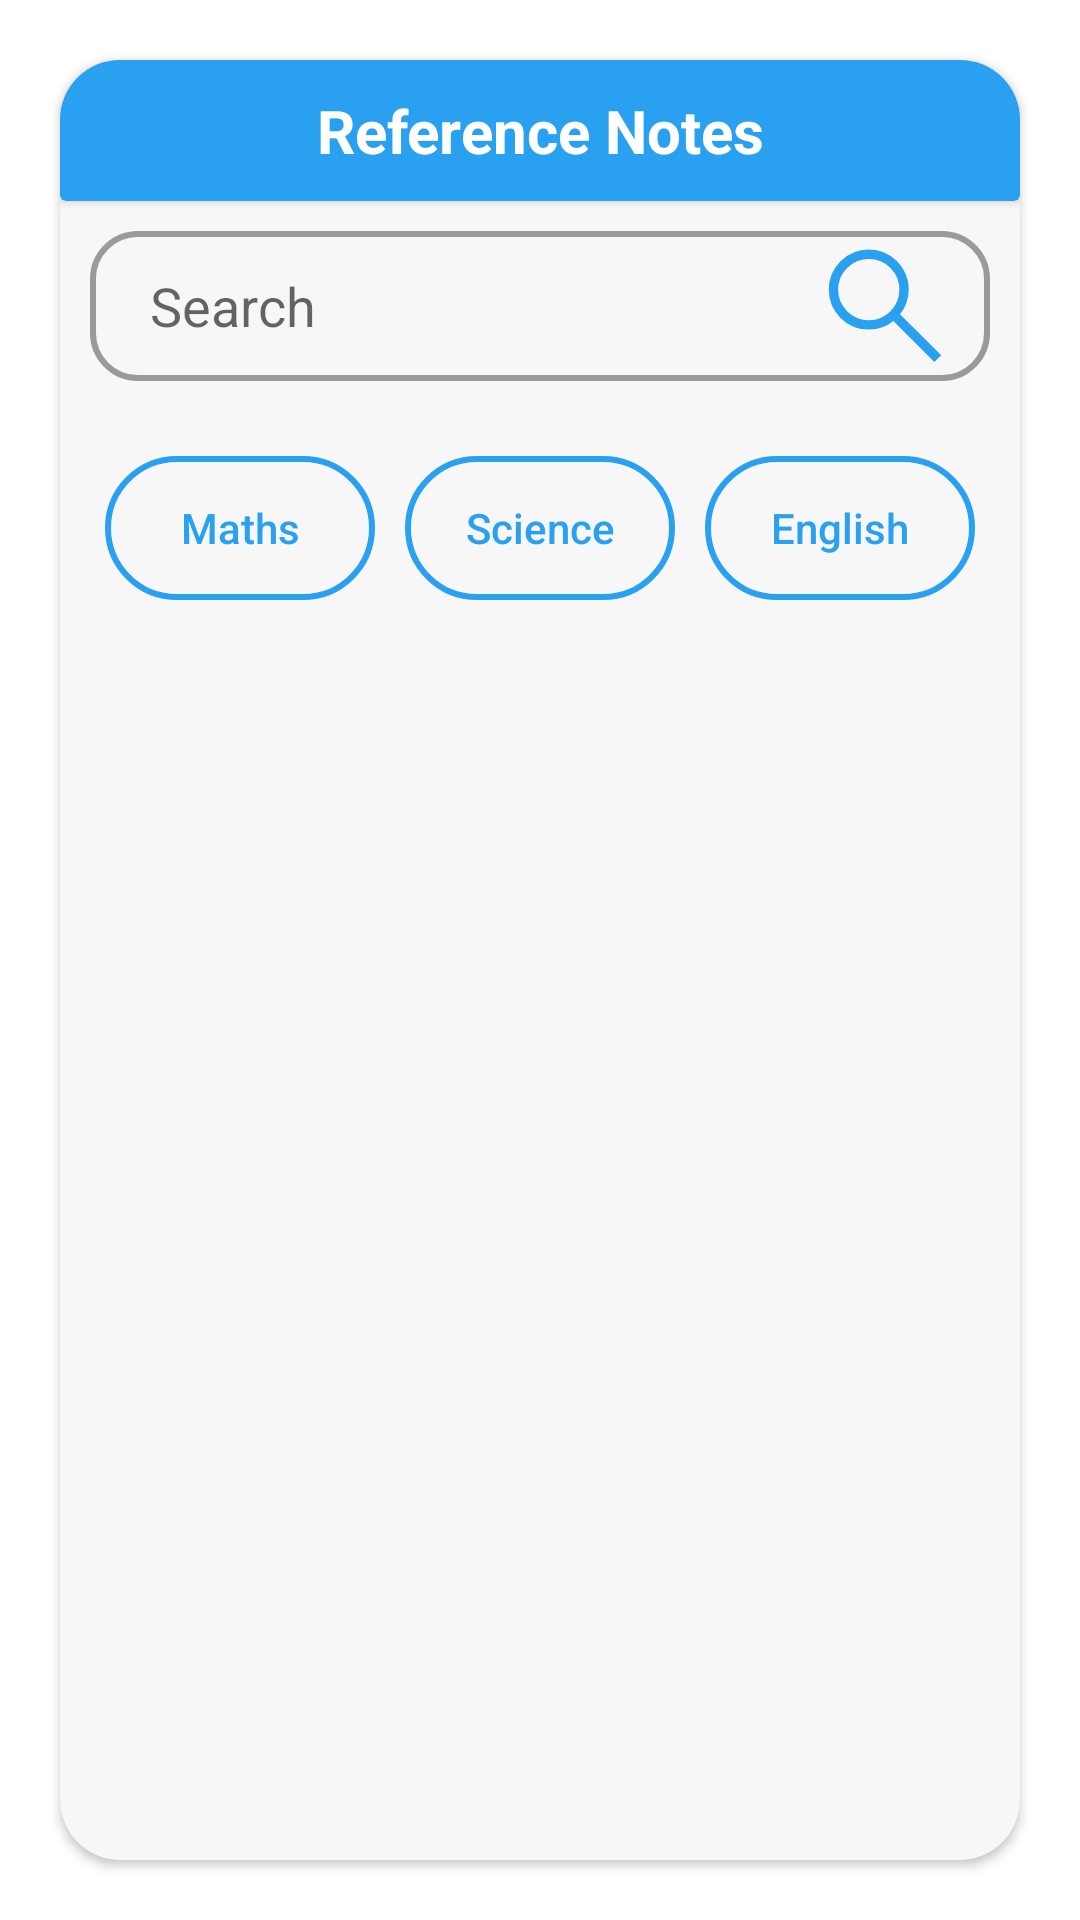

Android layout source for this screen:
<!-- AndroidManifest.xml: application theme Theme.BrainPath -->
<!-- res/layout/activity_resources_general_information.xml -->
<?xml version="1.0" encoding="utf-8"?>
<LinearLayout
    xmlns:android="http://schemas.android.com/apk/res/android"
    xmlns:app="http://schemas.android.com/apk/res-auto"

    android:layout_width="match_parent"
    android:layout_height="match_parent"
    android:orientation="vertical"
    android:layout_marginBottom="60dp">

    
    <androidx.cardview.widget.CardView
        android:layout_width="match_parent"
        android:layout_height="match_parent"
        android:layout_margin="20dp"
        android:backgroundTint="@color/light_white"
        app:cardCornerRadius="20dp">

        <LinearLayout
            android:layout_width="match_parent"
            android:layout_height="wrap_content"
            android:orientation="vertical">

            <androidx.cardview.widget.CardView
                android:layout_width="match_parent"
                android:layout_height="wrap_content"
                android:backgroundTint="@color/blue">

                <TextView android:text="Reference Notes"
                    android:layout_width="match_parent"
                    android:layout_height="wrap_content"
                    android:textStyle="bold"
                    android:textSize="20sp"
                    android:textColor="@color/white"
                    android:gravity="center"
                    android:padding="10dp"/>

            </androidx.cardview.widget.CardView>


            <LinearLayout android:id="@+id/searchbarLayout"
                android:layout_width="match_parent"
                android:layout_height="wrap_content"
                android:orientation="horizontal"
                android:layout_margin="10dp"
                android:background="@drawable/chat_textbox">

                <EditText
                    android:id="@+id/search_friend"
                    android:layout_width="0dp"
                    android:layout_height="48dp"
                    android:layout_weight="1"
                    android:padding="10dp"
                    android:paddingStart="20dp"
                    android:hint="Search"
                    android:background="@android:color/transparent"
                    android:layout_gravity="center_vertical"/>

                
                <ImageButton
                    android:id="@+id/searchButton"
                    android:layout_width="60dp"
                    android:layout_height="50dp"
                    android:src="@drawable/ic_search"
                    android:background="@android:color/transparent"
                    android:scaleType="centerInside"
                    android:contentDescription="Search Friend"
                    android:paddingEnd="10dp"
                    android:layout_gravity="center"/>

            </LinearLayout>

            <LinearLayout android:id="@+id/buttonFilterCourses"
                android:layout_width="match_parent"
                android:layout_height="wrap_content"
                android:orientation="horizontal"
                android:layout_margin="10dp"
                android:layout_weight="3">

                <Button android:id="@+id/Maths"
                    android:layout_width="0dp"
                    android:layout_height="wrap_content"
                    android:layout_weight="1"
                    android:layout_margin="5dp"
                    android:text="Maths"
                    android:textSize="14sp"
                    android:textAllCaps="false"
                    android:textColor="@color/blue"
                    android:background="@drawable/button_background_2"/>

                <Button android:id="@+id/Science"
                    android:layout_width="0dp"
                    android:layout_height="wrap_content"
                    android:layout_weight="1"
                    android:layout_margin="5dp"
                    android:text="Science"
                    android:textSize="14sp"
                    android:textAllCaps="false"
                    android:textColor="@color/blue"
                    android:background="@drawable/button_background_2"/>

                <Button android:id="@+id/English"
                    android:layout_width="0dp"
                    android:layout_height="wrap_content"
                    android:layout_weight="1"
                    android:layout_margin="5dp"
                    android:text="English"
                    android:textSize="14sp"
                    android:textAllCaps="false"
                    android:textColor="@color/blue"
                    android:background="@drawable/button_background_2"/>

            </LinearLayout>

            
            <androidx.recyclerview.widget.RecyclerView
                android:id="@+id/notes_recycler_view"
                android:layout_width="match_parent"
                android:layout_height="match_parent"
                android:layout_margin="10dp"
                android:clipToPadding="false"/>

        </LinearLayout>





    </androidx.cardview.widget.CardView>

</LinearLayout>
<!-- resources referenced by this layout -->
<resources>
  <color name="blue">#29A0F0</color>
  <color name="light_white">#F7F7F7</color>
  <color name="white">#FFFFFFFF</color>
  <!-- drawable button_background_2 (drawable) -->
  <?xml version="1.0" encoding="utf-8"?>
  <shape xmlns:android="http://schemas.android.com/apk/res/android">
      <stroke android:color="@color/blue" android:width="2dp"/>
      <corners android:radius="200dp"/>
      <solid android:color="@android:color/transparent"/>
  </shape>
  <!-- drawable chat_textbox (drawable) -->
  <?xml version="1.0" encoding="utf-8"?>
  <shape xmlns:android="http://schemas.android.com/apk/res/android">
      <corners android:radius="15dp"/>
      <solid android:color="@color/light_white"/>
      <stroke android:color="@color/light_grey" android:width="2dp"/>
  </shape>
  <!-- drawable ic_search (drawable) -->
  <vector xmlns:android="http://schemas.android.com/apk/res/android"
      android:height="50dp"
      android:viewportHeight="960"
      android:viewportWidth="960"
      android:width="50dp">
        
      <path android:fillColor="@color/blue"
          android:pathData="M796,839 L533,576q-30,26 -69.96,40.5Q423.08,631 378,631q-108.16,0 -183.08,-75Q120,481 120,375t75,-181q75,-75 181.5,-75t181,75Q632,269 632,375.15 632,418 618,458q-14,40 -42,75l264,262 -44,44ZM377,571q81.25,0 138.13,-57.5Q572,456 572,375t-56.87,-138.5Q458.25,179 377,179q-82.08,0 -139.54,57.5Q180,294 180,375t57.46,138.5Q294.92,571 377,571Z"/>
      
  </vector>
  <style name="Theme.BrainPath" parent="Theme.MaterialComponents.DayNight.DarkActionBar">
          
          <item name="colorPrimary">@color/blue</item>
          <item name="colorPrimaryVariant">@color/light_blue</item>
          <item name="colorOnPrimary">@color/white</item>
          
          <item name="colorSecondary">@color/dark_grey</item>
          <item name="colorSecondaryVariant">@color/light_grey</item>
          <item name="colorOnSecondary">@color/light_blue</item>
  
          <item name="android:statusBarColor">?attr/colorPrimary</item>
  
  
      </style>
  <color name="light_grey">#999B9A</color>
  <color name="light_blue">#CEF7FE</color>
  <color name="dark_grey">#2A2A2A</color>
</resources>
